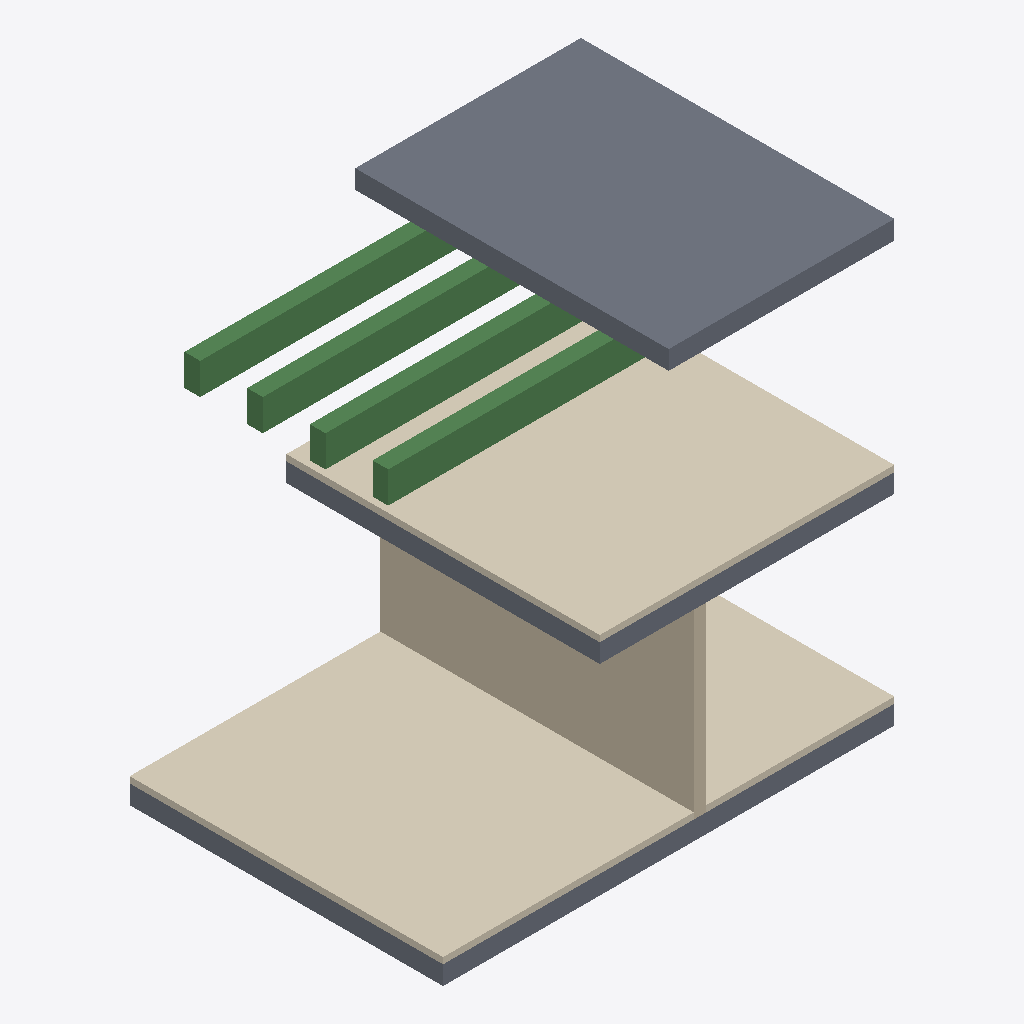
Isometric view of an IFC building model (IFC-SPF (STEP), schema IFC4, length unit metre), seen from the south-west, elements coloured by IFC class: 4 beams (green), 3 coverings (cream), 3 slabs (grey), 1 wall (beige).
Extent 7.2 m × 5.0 m × 7.0 m (x, y, z). Storeys (1): Level 0 at 0.00 m. Elements (11): 4 IfcBeam, 3 IfcCovering, 3 IfcSlab, 1 IfcWall.

HEADER;
FILE_DESCRIPTION(('ViewDefinition[DesignTransferView]'),'2;1');
FILE_NAME('/dev/null','2026-11-06T07:12:26+01:00',(''),(''),'IfcOpenShell 0.8.5','IfcOpenShell 0.8.5','Nobody');
FILE_SCHEMA(('IFC4'));
ENDSEC;
DATA;
#6=IFCPROJECT('2weNu0S8j8EOj7E2SmNPxc',#5,'Catalog — beam-01',$,$,$,$,(#15),#10);
#18=IFCSITE('0Vv8l3s5T3uhpmKf_s4A91',#17,'Site',$,$,#29,$,$,$,$,$,$,$,$);
#20=IFCBUILDING('2qqaJbSfn0$h3ly4R46tY2',#19,'Building',$,$,#34,$,$,$,$,$,$);
#36=IFCBUILDINGSTOREY('0PjTUhTg53QwSrryZ39aR2',#35,'Level 0',$,$,#43,$,$,$,0.0);
#200=IFCCOVERING('1$1ItRCC95oAf_e82gN$EW',#199,'LR-01-FloorCovering',$,$,#205,#220,$,.FLOORING.);
#288=IFCSLAB('2RDVMDKGLFtuQdctfS0rvb',#287,'LR-01-TopSlab',$,$,#293,#308,$,.FLOOR.);
#266=IFCCOVERING('1ICEnb4vT39vJfHCeVXhBV',#265,'LR-01-N-UpperFloorCovering',$,$,#271,#286,$,.FLOORING.);
#398=IFCWALL('0FhXXZp7X93viEpf4INcIL',#397,'LR-01-Partition',$,$,#403,#418,$,.PARTITIONING.);
#222=IFCCOVERING('3uSvHyRiX07xnu47vJSrPQ',#221,'LR-01-N-FloorCovering',$,$,#227,#242,$,.FLOORING.);
#176=IFCSLAB('3OP5thjtHFzOejvSFNvAXT',#175,'LR-01-FloorSlab',$,$,#183,#198,$,.FLOOR.);
#376=IFCBEAM('32d6vuEJH0UestukWDY$R6',#375,'U-01-04',$,$,#381,#396,$,.BEAM.);
#354=IFCBEAM('375QnA$NrD8AUEJin8tzk2',#353,'U-01-03',$,$,#359,#374,$,.BEAM.);
#332=IFCBEAM('1yPeACVyz6vuP74oJW0cRS',#331,'U-01-02',$,$,#337,#352,$,.BEAM.);
#310=IFCBEAM('28ovg90RrFcRmAOI1UJrFa',#309,'U-01-01',$,$,#315,#330,$,.BEAM.);
#244=IFCSLAB('3pb8ohRc1EVBLG7uR4Nu66',#243,'LR-01-MidSlab',$,$,#249,#264,$,.FLOOR.);
ENDSEC;
